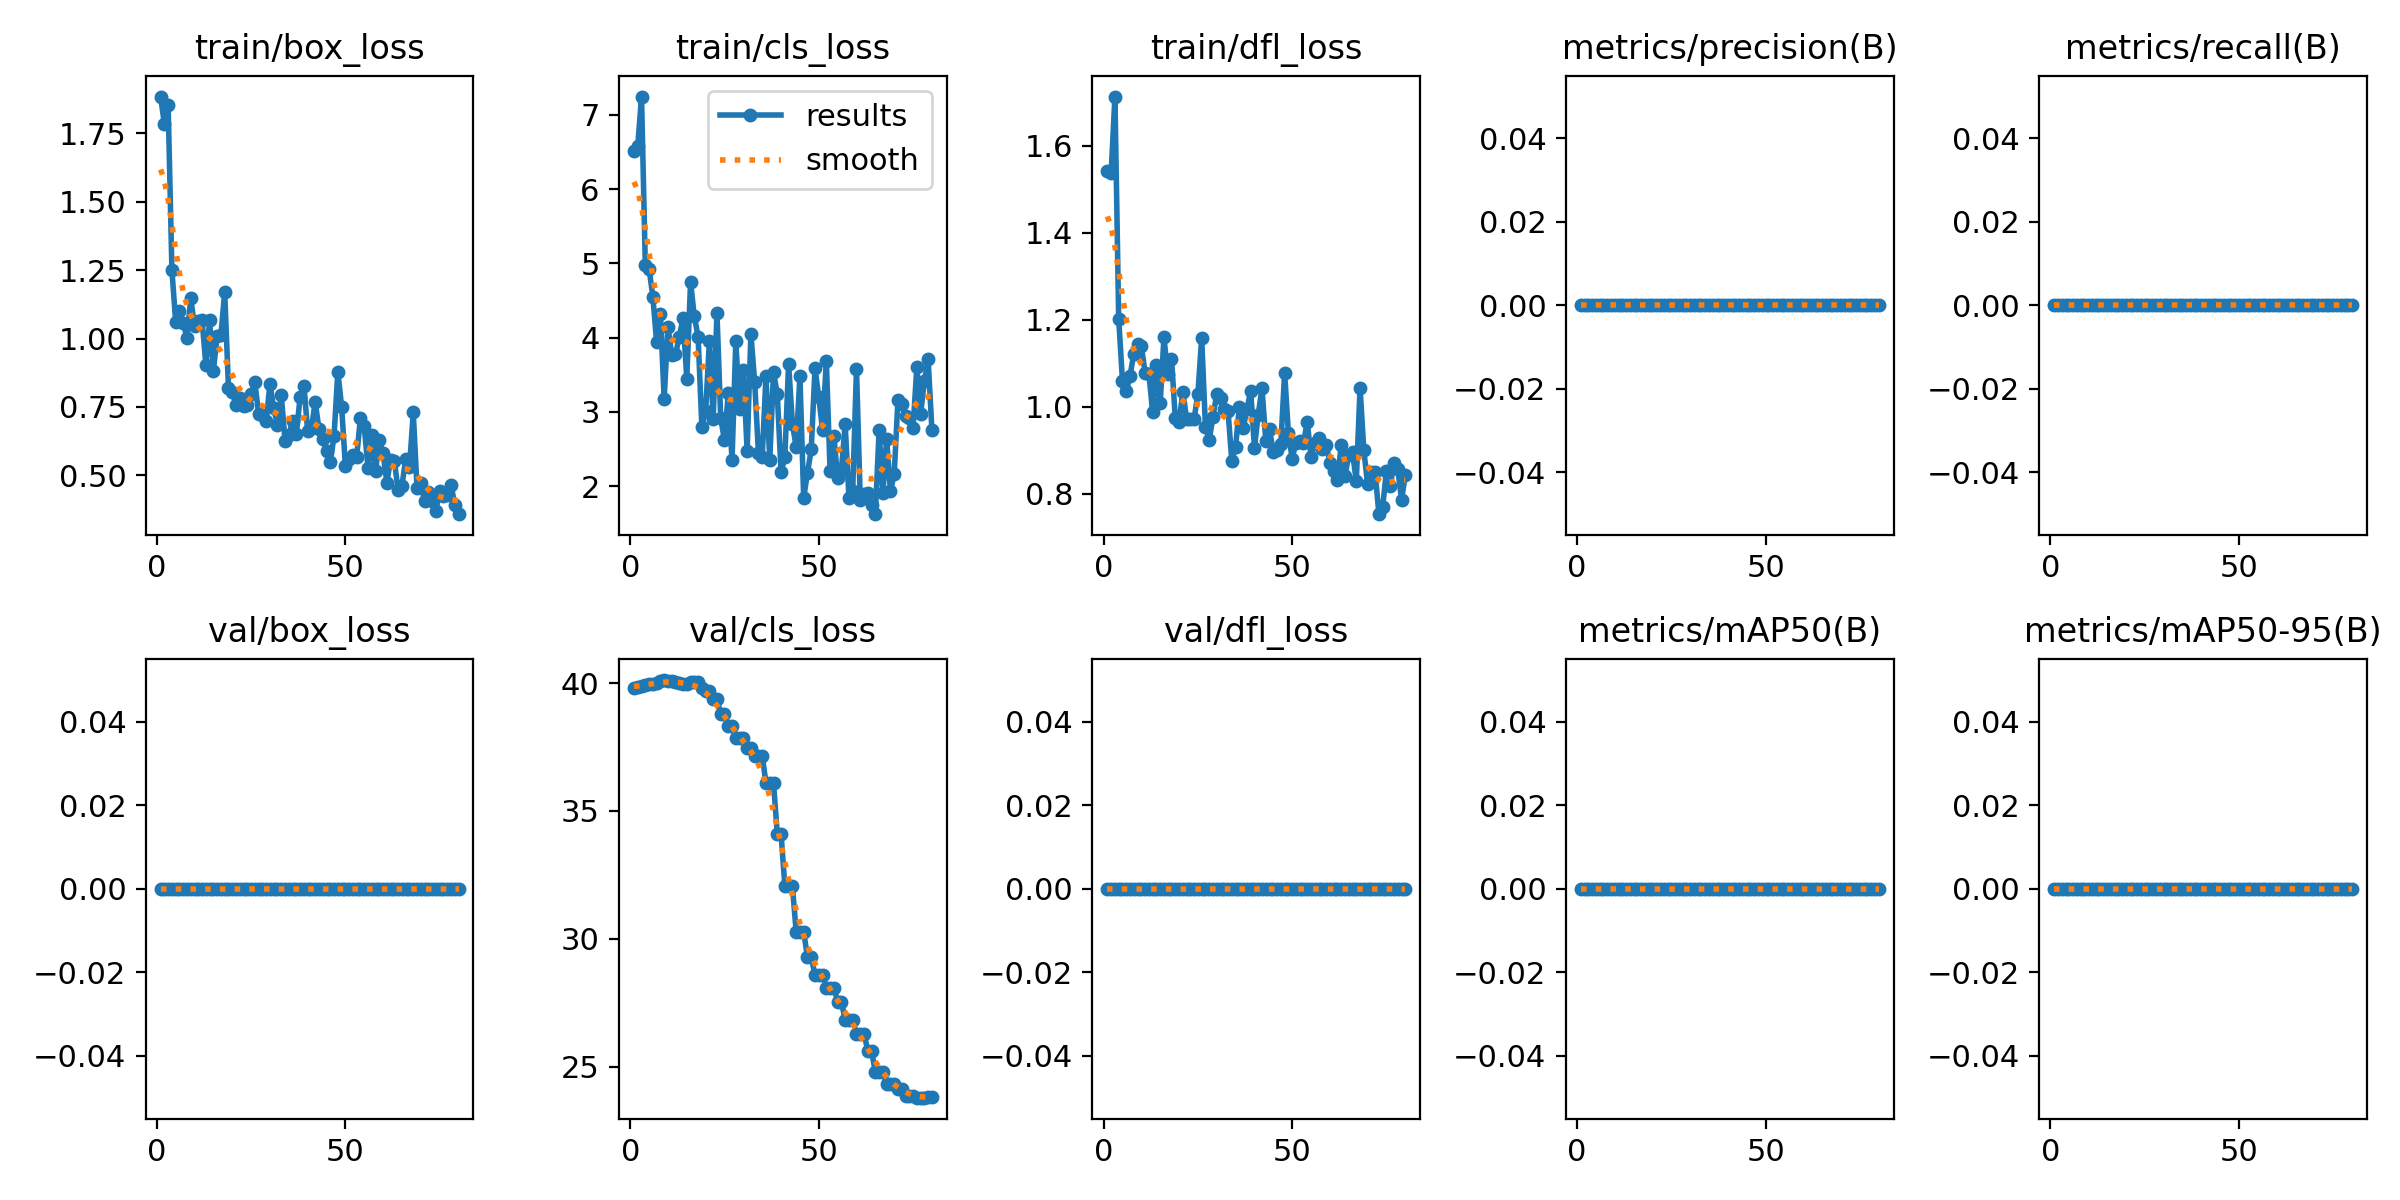

Source data for this figure (header and first rows):
epoch, time, train/box_loss, train/cls_loss, train/dfl_loss, metrics/precision(B), metrics/recall(B), metrics/mAP50(B), metrics/mAP50-95(B), val/box_loss, val/cls_loss, val/dfl_loss, lr/pg0, lr/pg1, lr/pg2
1, 13.53, 1.885, 6.511, 1.542, 0, 0, 0, 0, 0, 39.8, 0, 4e-05, 4e-05, 4e-05
2, 14.25, 1.785, 6.58, 1.537, 0, 0, 0, 0, 0, 39.84, 0, 9.87625e-05, 9.87625e-05, 9.87625e-05
3, 14.89, 1.855, 7.246, 1.713, 0, 0, 0, 0, 0, 39.87, 0, 0.000156, 0.000156, 0.000156
4, 15.59, 1.25, 4.981, 1.202, 0, 0, 0, 0, 0, 39.92, 0, 0.0002118, 0.0002118, 0.0002118
5, 16.25, 1.062, 4.927, 1.059, 0, 0, 0, 0, 0, 39.97, 0, 0.0002661, 0.0002661, 0.0002661
6, 16.94, 1.1, 4.55, 1.035, 0, 0, 0, 0, 0, 39.98, 0, 0.000319, 0.000319, 0.000319
7, 17.56, 1.055, 3.938, 1.071, 0, 0, 0, 0, 0, 40, 0, 0.0003703, 0.0003703, 0.0003703
8, 18.21, 1.003, 4.318, 1.122, 0, 0, 0, 0, 0, 40.07, 0, 0.0004202, 0.0004202, 0.0004202
9, 18.88, 1.146, 3.174, 1.144, 0, 0, 0, 0, 0, 40.12, 0, 0.0004685, 0.0004685, 0.0004685
10, 19.52, 1.044, 4.148, 1.139, 0, 0, 0, 0, 0, 40.1, 0, 0.0005154, 0.0005154, 0.0005154
11, 20.19, 1.062, 3.77, 1.078, 0, 0, 0, 0, 0, 40.07, 0, 0.0005608, 0.0005608, 0.0005608
12, 20.84, 1.067, 3.773, 1.076, 0, 0, 0, 0, 0, 40.06, 0, 0.0006047, 0.0006047, 0.0006047
13, 21.49, 0.9047, 4.005, 0.9875, 0, 0, 0, 0, 0, 39.99, 0, 0.0006471, 0.0006471, 0.0006471
14, 22.13, 1.066, 4.267, 1.096, 0, 0, 0, 0, 0, 39.97, 0, 0.0006881, 0.0006881, 0.0006881
15, 22.76, 0.8821, 3.444, 1.008, 0, 0, 0, 0, 0, 39.97, 0, 0.0007275, 0.0007275, 0.0007275
16, 23.44, 1.01, 4.747, 1.159, 0, 0, 0, 0, 0, 40.05, 0, 0.0007655, 0.0007655, 0.0007655
17, 24.1, 1.013, 4.284, 1.075, 0, 0, 0, 0, 0, 40.03, 0, 0.000802, 0.000802, 0.000802
18, 24.74, 1.17, 4.011, 1.111, 0, 0, 0, 0, 0, 40.03, 0, 0.000837, 0.000837, 0.000837
19, 25.42, 0.8187, 2.797, 0.9742, 0, 0, 0, 0, 0, 39.8, 0, 0.0008705, 0.0008705, 0.0008705
20, 26.06, 0.8032, 3.008, 0.9642, 0, 0, 0, 0, 0, 39.68, 0, 0.0009026, 0.0009026, 0.0009026
21, 26.69, 0.7581, 3.958, 1.034, 0, 0, 0, 0, 0, 39.68, 0, 0.0009331, 0.0009331, 0.0009331
22, 27.33, 0.7814, 2.903, 0.9728, 0, 0, 0, 0, 0, 39.39, 0, 0.0009622, 0.0009622, 0.0009622
23, 27.98, 0.7534, 4.328, 0.9705, 0, 0, 0, 0, 0, 39.39, 0, 0.0009897, 0.0009897, 0.0009897
24, 28.66, 0.7567, 2.913, 0.9726, 0, 0, 0, 0, 0, 38.77, 0, 0.001016, 0.001016, 0.001016
25, 29.29, 0.7973, 2.614, 1.029, 0, 0, 0, 0, 0, 38.77, 0, 0.00104, 0.00104, 0.00104
26, 29.93, 0.8404, 3.25, 1.158, 0, 0, 0, 0, 0, 38.32, 0, 0.001064, 0.001064, 0.001064
27, 30.55, 0.7249, 2.352, 0.9539, 0, 0, 0, 0, 0, 38.32, 0, 0.001085, 0.001085, 0.001085
28, 31.18, 0.7189, 3.951, 0.9234, 0, 0, 0, 0, 0, 37.86, 0, 0.001105, 0.001105, 0.001105
29, 31.77, 0.6968, 3.039, 0.9771, 0, 0, 0, 0, 0, 37.86, 0, 0.001124, 0.001124, 0.001124
30, 32.41, 0.8341, 3.56, 1.029, 0, 0, 0, 0, 0, 37.86, 0, 0.001141, 0.001141, 0.001141
31, 33.03, 0.7442, 2.477, 1.021, 0, 0, 0, 0, 0, 37.46, 0, 0.001157, 0.001157, 0.001157
32, 33.62, 0.6848, 4.047, 0.9943, 0, 0, 0, 0, 0, 37.46, 0, 0.001171, 0.001171, 0.001171
33, 34.23, 0.7937, 3.404, 0.9893, 0, 0, 0, 0, 0, 37.17, 0, 0.001184, 0.001184, 0.001184
34, 34.87, 0.6258, 2.448, 0.8745, 0, 0, 0, 0, 0, 37.17, 0, 0.001183, 0.001183, 0.001183
35, 35.48, 0.6465, 2.389, 0.908, 0, 0, 0, 0, 0, 37.17, 0, 0.001159, 0.001159, 0.001159
36, 36.13, 0.6979, 3.48, 1, 0, 0, 0, 0, 0, 36.1, 0, 0.001134, 0.001134, 0.001134
37, 36.75, 0.6523, 2.35, 0.9498, 0, 0, 0, 0, 0, 36.1, 0, 0.001109, 0.001109, 0.001109
38, 37.35, 0.7856, 3.534, 0.9942, 0, 0, 0, 0, 0, 36.1, 0, 0.001084, 0.001084, 0.001084
39, 38, 0.8278, 3.241, 1.036, 0, 0, 0, 0, 0, 34.11, 0, 0.001059, 0.001059, 0.001059
40, 38.63, 0.6614, 2.186, 0.9061, 0, 0, 0, 0, 0, 34.11, 0, 0.001035, 0.001035, 0.001035
41, 39.3, 0.6726, 2.389, 0.9818, 0, 0, 0, 0, 0, 32.08, 0, 0.00101, 0.00101, 0.00101
42, 39.89, 0.7674, 3.65, 1.043, 0, 0, 0, 0, 0, 32.08, 0, 0.0009853, 0.0009853, 0.0009853
43, 40.53, 0.6694, 2.842, 0.9218, 0, 0, 0, 0, 0, 32.08, 0, 0.0009605, 0.0009605, 0.0009605
44, 41.17, 0.6315, 2.527, 0.9476, 0, 0, 0, 0, 0, 30.29, 0, 0.0009357, 0.0009357, 0.0009357
45, 41.76, 0.588, 3.482, 0.8955, 0, 0, 0, 0, 0, 30.29, 0, 0.000911, 0.000911, 0.000911
46, 42.39, 0.5485, 1.839, 0.8998, 0, 0, 0, 0, 0, 30.29, 0, 0.0008862, 0.0008862, 0.0008862
47, 43.04, 0.644, 2.177, 0.9142, 0, 0, 0, 0, 0, 29.28, 0, 0.0008615, 0.0008615, 0.0008615
48, 43.67, 0.8789, 2.493, 1.078, 0, 0, 0, 0, 0, 29.28, 0, 0.0008368, 0.0008368, 0.0008368
49, 44.33, 0.7514, 3.584, 0.939, 0, 0, 0, 0, 0, 28.6, 0, 0.000812, 0.000812, 0.000812
50, 44.94, 0.5354, 3.197, 0.8806, 0, 0, 0, 0, 0, 28.6, 0, 0.0007872, 0.0007872, 0.0007872
51, 45.58, 0.5583, 2.758, 0.9173, 0, 0, 0, 0, 0, 28.6, 0, 0.0007625, 0.0007625, 0.0007625
52, 46.27, 0.5735, 3.687, 0.9217, 0, 0, 0, 0, 0, 28.09, 0, 0.0007378, 0.0007378, 0.0007378
53, 46.9, 0.5674, 2.197, 0.916, 0, 0, 0, 0, 0, 28.09, 0, 0.000713, 0.000713, 0.000713
54, 47.53, 0.7107, 2.68, 0.9649, 0, 0, 0, 0, 0, 28.09, 0, 0.0006882, 0.0006882, 0.0006882
55, 48.19, 0.6786, 2.108, 0.8847, 0, 0, 0, 0, 0, 27.55, 0, 0.0006635, 0.0006635, 0.0006635
56, 48.82, 0.527, 2.214, 0.9154, 0, 0, 0, 0, 0, 27.55, 0, 0.0006387, 0.0006387, 0.0006387
57, 49.47, 0.6479, 2.832, 0.928, 0, 0, 0, 0, 0, 26.83, 0, 0.000614, 0.000614, 0.000614
58, 50.14, 0.515, 1.844, 0.9032, 0, 0, 0, 0, 0, 26.83, 0, 0.0005893, 0.0005893, 0.0005893
59, 50.74, 0.6304, 1.939, 0.9129, 0, 0, 0, 0, 0, 26.83, 0, 0.0005645, 0.0005645, 0.0005645
60, 51.38, 0.5802, 3.579, 0.8714, 0, 0, 0, 0, 0, 26.3, 0, 0.0005397, 0.0005397, 0.0005397
... 20 more rows
